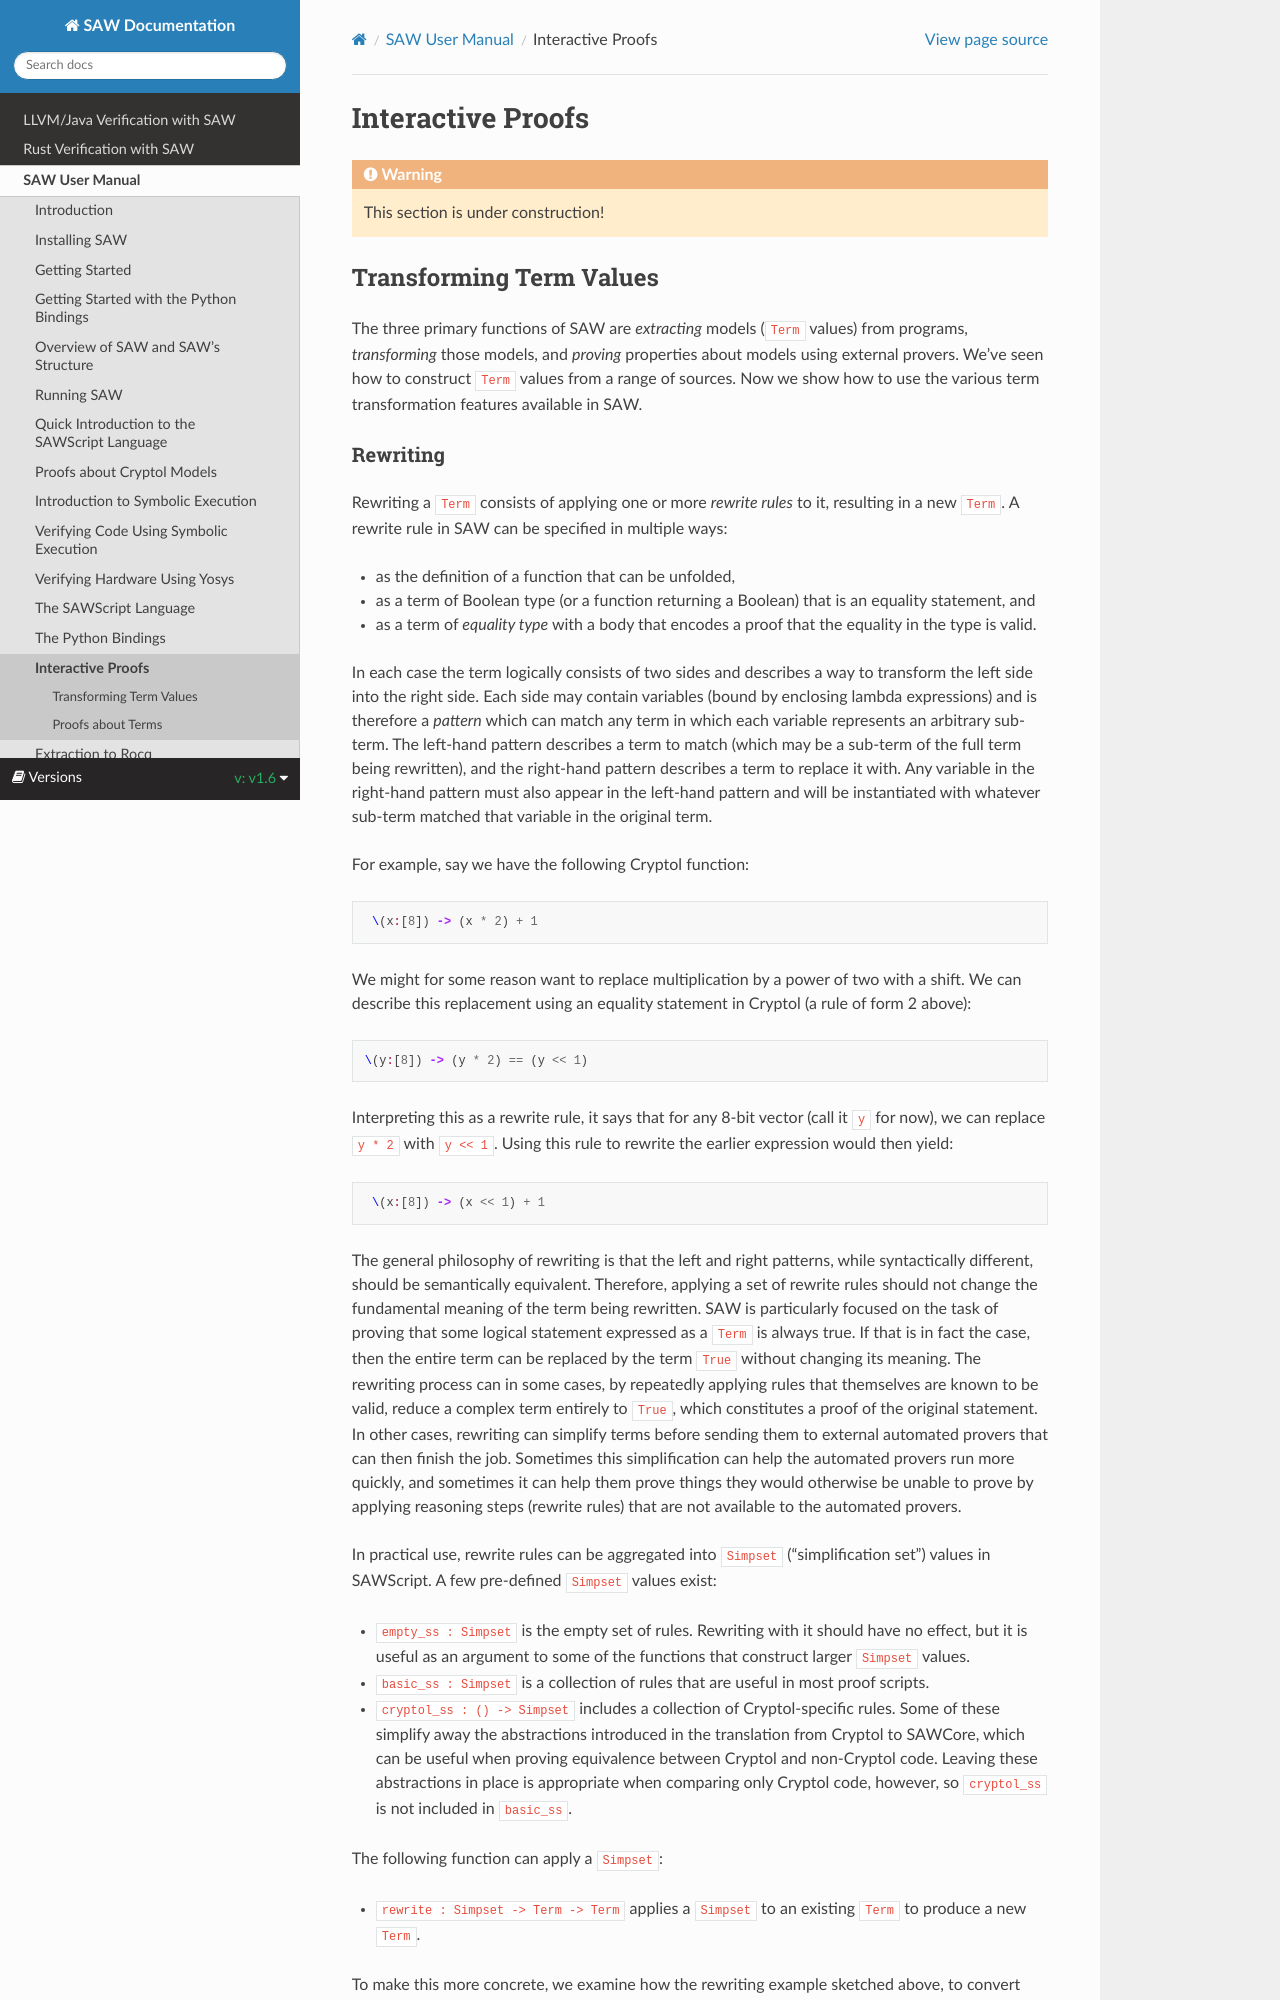

repository: GaloisInc/saw-script · page: 1.6/saw-user-manual/interactive-proofs.html · generator: sphinx

(interactive-proofs)=
# Interactive Proofs

:::{warning}
This section is under construction!
:::

## Transforming Term Values

The three primary functions of SAW are _extracting_ models (`Term`
values) from programs, _transforming_ those models, and _proving_
properties about models using external provers. We've seen how to construct
`Term` values from a range of sources. Now we show how
to use the various term transformation features available in SAW.

(rewriting)=
